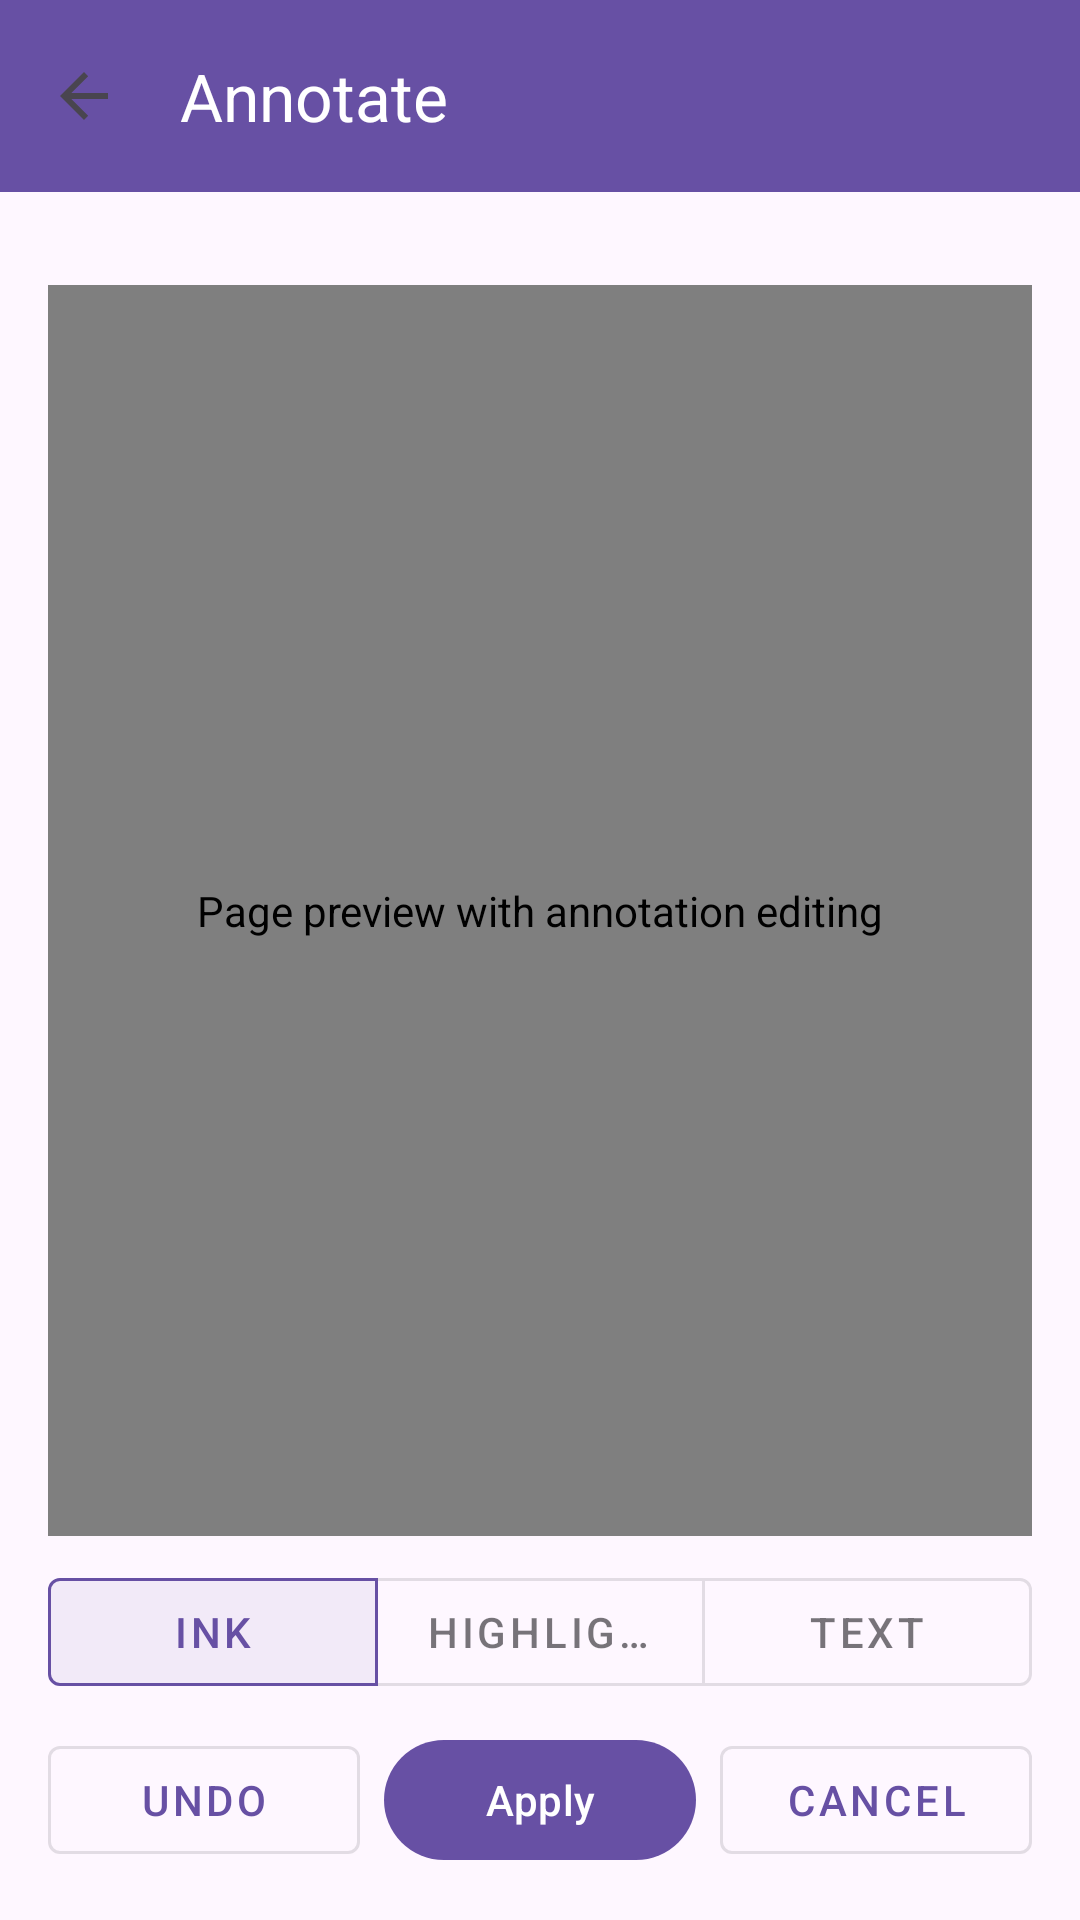

Layout XML and referenced resources for this Android screen:
<!-- AndroidManifest.xml: application theme Theme.CamScan -->
<!-- res/layout/fragment_annotation_editor.xml -->
<?xml version="1.0" encoding="utf-8"?>
<LinearLayout xmlns:android="http://schemas.android.com/apk/res/android"
    xmlns:app="http://schemas.android.com/apk/res-auto"
    android:layout_width="match_parent"
    android:layout_height="match_parent"
    android:orientation="vertical">

    <androidx.appcompat.widget.Toolbar
        android:id="@+id/annotation_toolbar"
        android:layout_width="match_parent"
        android:layout_height="?attr/actionBarSize"
        android:background="?attr/colorPrimary"
        app:navigationIcon="?attr/homeAsUpIndicator"
        app:title="@string/annotation_title"
        app:titleTextColor="?attr/colorOnPrimary" />

    <TextView
        android:id="@+id/annotation_status"
        android:layout_width="match_parent"
        android:layout_height="wrap_content"
        android:paddingStart="16dp"
        android:paddingEnd="16dp"
        android:paddingTop="8dp"
        android:paddingBottom="4dp"
        android:textAppearance="?attr/textAppearanceBody2"
        android:textColor="?android:attr/textColorSecondary" />

    <org.payswap.camscan.document.viewer.AnnotationSurfaceView
        android:id="@+id/annotation_surface"
        android:layout_width="match_parent"
        android:layout_height="0dp"
        android:layout_weight="1"
        android:layout_marginStart="16dp"
        android:layout_marginEnd="16dp"
        android:layout_marginBottom="8dp"
        android:contentDescription="@string/annotation_surface_cd" />

    <com.google.android.material.button.MaterialButtonToggleGroup
        android:id="@+id/annotation_mode_group"
        android:layout_width="match_parent"
        android:layout_height="wrap_content"
        android:layout_marginStart="16dp"
        android:layout_marginEnd="16dp"
        android:layout_marginBottom="8dp"
        app:checkedButton="@id/annotation_mode_ink"
        app:selectionRequired="true"
        app:singleSelection="true">

        <com.google.android.material.button.MaterialButton
            android:id="@+id/annotation_mode_ink"
            style="@style/Widget.MaterialComponents.Button.OutlinedButton"
            android:layout_width="0dp"
            android:layout_height="wrap_content"
            android:layout_weight="1"
            android:text="@string/annotation_mode_ink" />

        <com.google.android.material.button.MaterialButton
            android:id="@+id/annotation_mode_highlight"
            style="@style/Widget.MaterialComponents.Button.OutlinedButton"
            android:layout_width="0dp"
            android:layout_height="wrap_content"
            android:layout_weight="1"
            android:text="@string/annotation_mode_highlight" />

        <com.google.android.material.button.MaterialButton
            android:id="@+id/annotation_mode_text"
            style="@style/Widget.MaterialComponents.Button.OutlinedButton"
            android:layout_width="0dp"
            android:layout_height="wrap_content"
            android:layout_weight="1"
            android:text="@string/annotation_mode_text" />
    </com.google.android.material.button.MaterialButtonToggleGroup>

    <LinearLayout
        android:layout_width="match_parent"
        android:layout_height="wrap_content"
        android:orientation="horizontal"
        android:paddingStart="16dp"
        android:paddingEnd="16dp"
        android:paddingBottom="16dp">

        <com.google.android.material.button.MaterialButton
            android:id="@+id/annotation_undo"
            style="@style/Widget.MaterialComponents.Button.OutlinedButton"
            android:layout_width="0dp"
            android:layout_height="wrap_content"
            android:layout_marginEnd="4dp"
            android:layout_weight="1"
            android:text="@string/annotation_undo" />

        <com.google.android.material.button.MaterialButton
            android:id="@+id/annotation_apply"
            android:layout_width="0dp"
            android:layout_height="wrap_content"
            android:layout_marginStart="4dp"
            android:layout_marginEnd="4dp"
            android:layout_weight="1"
            android:text="@string/annotation_apply" />

        <com.google.android.material.button.MaterialButton
            android:id="@+id/annotation_cancel"
            style="@style/Widget.MaterialComponents.Button.OutlinedButton"
            android:layout_width="0dp"
            android:layout_height="wrap_content"
            android:layout_marginStart="4dp"
            android:layout_weight="1"
            android:text="@string/workspace_dialog_cancel" />
    </LinearLayout>
</LinearLayout>
<!-- resources referenced by this layout -->
<resources>
  <string name="annotation_apply">Apply</string>
  <string name="annotation_mode_highlight">Highlight</string>
  <string name="annotation_mode_ink">Ink</string>
  <string name="annotation_mode_text">Text</string>
  <string name="annotation_surface_cd">Page preview with annotation editing</string>
  <string name="annotation_title">Annotate</string>
  <string name="annotation_undo">Undo</string>
  <string name="workspace_dialog_cancel">Cancel</string>
  <style name="Theme.CamScan" parent="Theme.Material3.DayNight.NoActionBar" />
</resources>
